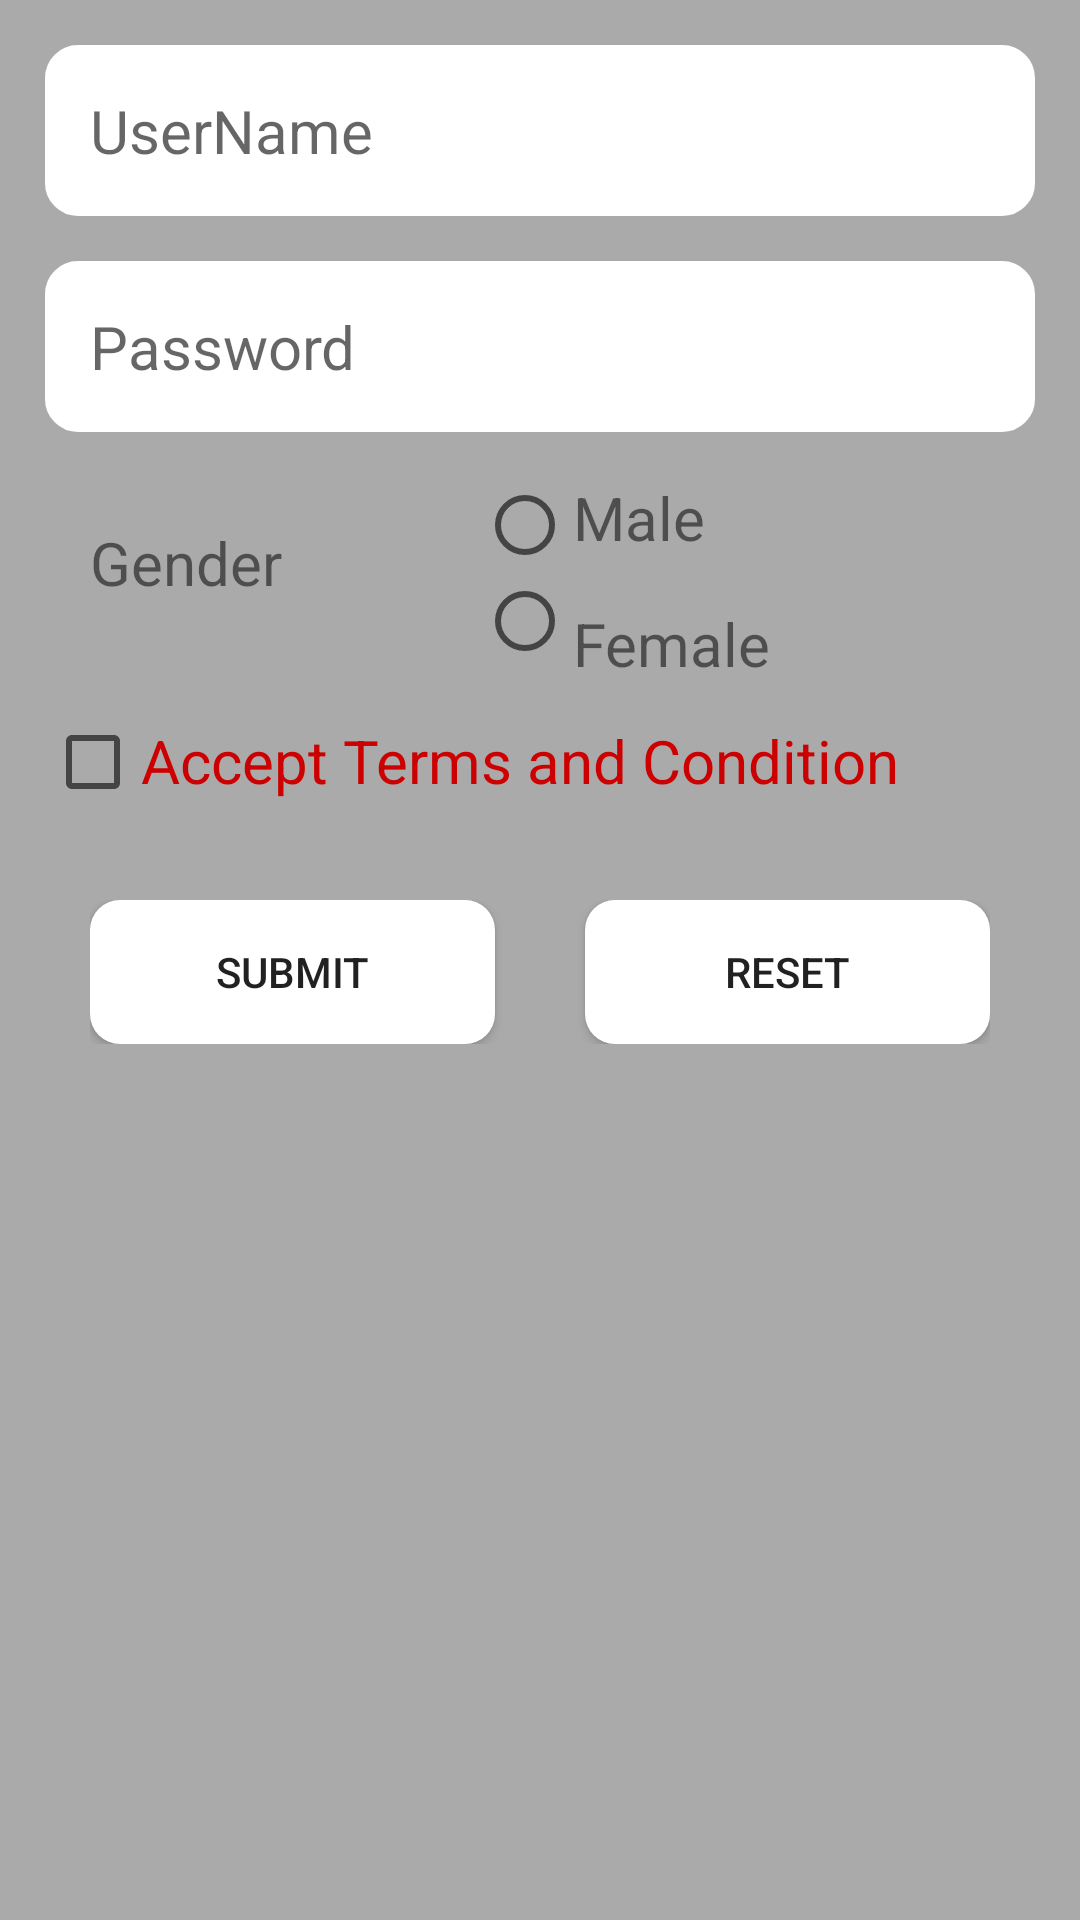

The Android layout XML behind this screen, and the referenced resources:
<!-- AndroidManifest.xml: application theme AppTheme -->
<!-- res/layout/activity_registration.xml -->
<?xml version="1.0" encoding="utf-8"?>
<RelativeLayout xmlns:android="http://schemas.android.com/apk/res/android"
    xmlns:app="http://schemas.android.com/apk/res-auto"
    xmlns:tools="http://schemas.android.com/tools"
    android:layout_width="match_parent"
    android:layout_height="match_parent"
    android:padding="@dimen/commonMargin"
    android:background="@android:color/darker_gray"
    tools:context="com.example.mohammedshafiullah.androiddemo.RegistrationActivity">

    <EditText
        android:id="@+id/userNameET"
        android:layout_width="match_parent"
        android:layout_height="wrap_content"
        android:hint="UserName"
        android:textSize="@dimen/textSize"
        android:inputType="textPersonName"
        android:imeOptions="actionNext"

        style="@style/EditTextStyle"
        android:background="@drawable/textview_selector"


    />

    <EditText
        android:id="@+id/passwordET"
        android:layout_width="match_parent"
        android:layout_height="wrap_content"
        android:hint="Password"
        android:layout_below="@+id/userNameET"
        android:layout_marginTop="@dimen/commonMargin"
        android:imeOptions="actionDone"

        android:inputType="textPassword"
        android:background="@drawable/textview_selector"

        style="@style/EditTextStyle"
        />

    <TextView
        android:id="@+id/gender"
        android:layout_width="wrap_content"
        android:layout_height="wrap_content"
        android:text="Gender"
        android:layout_below="@+id/passwordET"
        android:layout_marginTop="@dimen/commonMargin"
        android:textSize="@dimen/textSize"
        style="@style/EditTextStyle"

        />
    <RadioGroup
        android:id="@+id/radioButton"
        android:layout_width="wrap_content"
        android:layout_height="wrap_content"
        android:layout_below="@+id/passwordET"
        android:layout_marginTop="@dimen/commonMargin"
        android:layout_toRightOf="@+id/gender"
        android:layout_marginLeft="50dp"
        >
       <RadioButton
           android:id="@+id/maleRadiodBtn"
     android:layout_width="match_parent"
     android:layout_height="wrap_content"
           android:onClick="onRadioButtonClicked"
           />
        <RadioButton
            android:id="@+id/femaleRadioBtn"
            android:layout_width="match_parent"
            android:layout_height="wrap_content"
            android:onClick="onRadioButtonClicked"

            />
    </RadioGroup>
     <TextView
         android:id="@+id/maleTV"
         android:layout_marginTop="@dimen/commonMargin"

         android:layout_width="wrap_content"
         android:layout_height="wrap_content"
         android:layout_toRightOf="@+id/radioButton"
         android:layout_below="@+id/passwordET"
         android:text="Male"
         android:textSize="@dimen/textSize"


         />
    <TextView
        android:layout_width="wrap_content"
        android:layout_height="wrap_content"
        android:layout_toRightOf="@+id/radioButton"
        android:text="Female"
        android:textSize="@dimen/textSize"
        android:layout_below="@+id/maleTV"
        android:layout_marginTop="@dimen/commonMargin"
        />
    <LinearLayout
        android:id="@+id/checkboxLayout"
        android:layout_width="match_parent"
        android:layout_height="wrap_content"
        android:layout_below="@+id/radioButton"
        android:layout_marginTop="@dimen/commonMargin"
        >
        <CheckBox
            android:id="@+id/checkBox"
            android:layout_width="wrap_content"
            android:layout_height="wrap_content"
            />
        <TextView
            android:layout_width="wrap_content"
            android:layout_height="wrap_content"
            android:text="Accept Terms and Condition"
            android:layout_toRightOf="@+id/checkbox"
            android:textSize="@dimen/textSize"
            android:layout_marginTop="2dp"
            android:textColor="@android:color/holo_red_dark"
            />
    </LinearLayout>

    <LinearLayout
        android:layout_width="match_parent"
        android:layout_height="wrap_content"
        android:layout_below="@+id/checkboxLayout"
        android:layout_marginTop="@dimen/commonMargin"
        android:padding="@dimen/commonMargin"
        >
        <Button
            android:id="@+id/submitBT"
            android:layout_width="wrap_content"
            android:layout_height="match_parent"
            android:text="Submit"
            android:layout_weight="1"
            android:layout_marginRight="@dimen/commonMargin"
            android:background="@drawable/button_selector"

            />
        <Button
            android:id="@+id/resetBT"
            android:layout_width="wrap_content"
            android:layout_height="match_parent"
            android:text="reset"
            android:layout_weight="1"
            android:layout_marginLeft="@dimen/commonMargin"
            android:background="@drawable/button_selector"

            />


    </LinearLayout>
</RelativeLayout>
<!-- resources referenced by this layout -->
<resources>
  <dimen name="commonMargin">15dp</dimen>
  <dimen name="textSize">20sp</dimen>
  <!-- drawable button_selector (drawable) -->
  <?xml version="1.0" encoding="utf-8"?>
  <shape xmlns:android="http://schemas.android.com/apk/res/android"
      android:shape="rectangle" android:padding="10dp">
      
      <solid android:color="@android:color/background_light"/>
      <corners android:radius="10dp"/>
  </shape>
  <!-- drawable textview_selector (drawable) -->
  <?xml version="1.0" encoding="utf-8"?>
  <shape xmlns:android="http://schemas.android.com/apk/res/android"
  android:shape="rectangle"
      >
  <corners android:radius="10dp"/>
  <stroke android:width="2dp"
      android:color="#FFFFFF"/>
  <solid android:color="@android:color/background_light"/>
  </shape>
  <style name="EditTextStyle">
          <item name="android:padding">@dimen/commonMargin</item>
          <item name="android:textSize">@dimen/textSize</item>
          <item name="android:maxLines">1</item>
  
      </style>
  <style name="AppTheme" parent="Theme.AppCompat.Light.DarkActionBar">
          
          <item name="colorPrimary">@color/colorPrimary</item>
          <item name="colorPrimaryDark">@color/colorPrimaryDark</item>
          <item name="colorAccent">@color/colorAccent</item>
      </style>
  <!-- not gathered from this repository: default colours our renderer supplied (Android Studio template values) -->
  <color name="colorPrimary">#FF6200EE</color>
  <color name="colorPrimaryDark">#FF3700B3</color>
  <color name="colorAccent">#FF03DAC5</color>
</resources>
